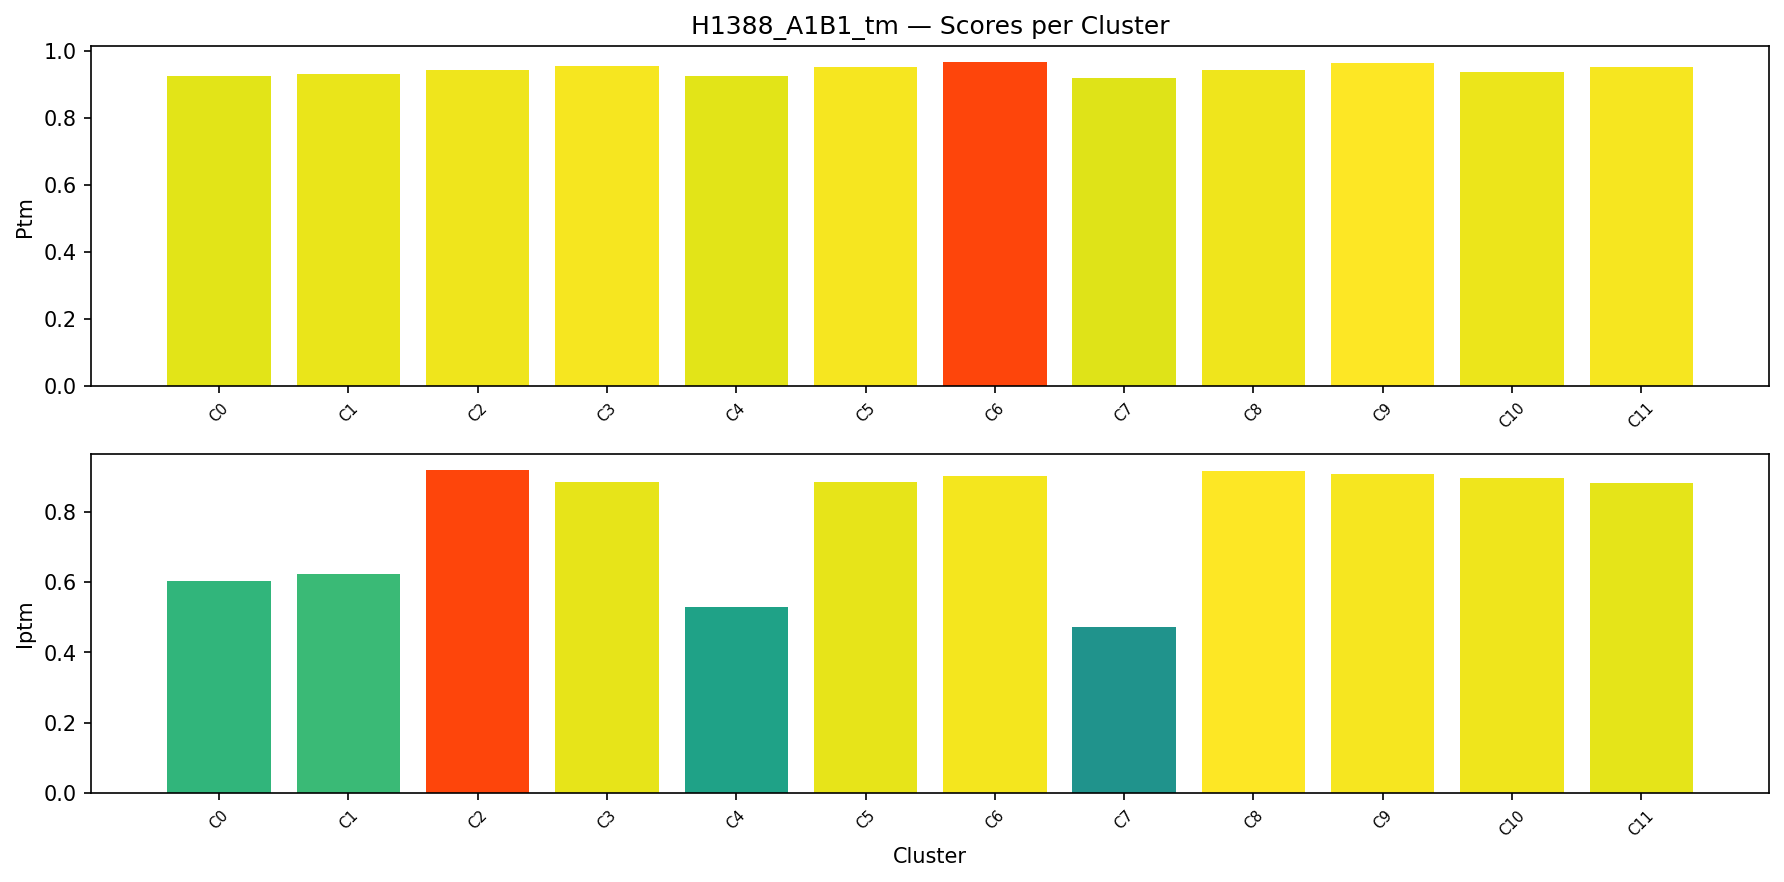

The table this chart was drawn from, first rows:
cluster, size, gpde_mean, gpde_min, gpde_max, iptm_mean, iptm_min, iptm_max, plddt_mean, plddt_min, plddt_max, ptm_mean, ptm_min, ptm_max, ranking_score_mean, ranking_score_min, ranking_score_max, medoid_plddt, medoid_ptm, medoid_iptm, medoid_ranking_score, medoid_gpde, fraction_disordered_mean, fraction_disordered_min
0, 21, 0.4613, 0.3440, 0.5360, 0.6030, 0.3680, 0.8450, 91.12, 89.79, 94.1, 0.9243, 0.9080, 0.9530, 0.6966, 0.4990, 0.9210, 90.37, 0.9170, 0.5510, 0.6460, 0.4880, , 
1, 30, 0.7354, 0.3330, 0.8410, 0.6228, 0.4670, 0.8920, 92.4, 91.35, 93.12, 0.9325, 0.9200, 0.9560, 0.7108, 0.5800, 0.9230, 91.79, 0.9240, 0.5350, 0.6350, 0.8290, 0.0450, 0.0450
2, 34, 0.7528, 0.7450, 0.7580, 0.9200, 0.9060, 0.9310, 94, 93.69, 94.29, 0.9427, 0.9390, 0.9470, 0.9471, 0.9360, 0.9560, 93.79, 0.9410, 0.9170, 0.9440, 0.7550, 0.0450, 0.0450
3, 10, 0.3375, 0.3250, 0.3590, 0.8841, 0.8490, 0.9050, 92.07, 91.19, 92.84, 0.9540, 0.9510, 0.9580, 0.9133, 0.8990, 0.9200, 92.12, 0.9540, 0.8840, 0.9140, 0.3370, , 
4, 27, 0.7784, 0.4730, 0.8300, 0.5294, 0.4730, 0.5840, 92.04, 90.72, 92.64, 0.9241, 0.9170, 0.9300, 0.6309, 0.5850, 0.6750, 92.41, 0.9260, 0.5270, 0.6290, 0.8120, 0.0450, 0.0450
5, 16, 0.3361, 0.3230, 0.3570, 0.8850, 0.8470, 0.9080, 91.81, 91.37, 92.42, 0.9535, 0.9490, 0.9570, 0.9114, 0.9050, 0.9180, 91.74, 0.9540, 0.8910, 0.9120, 0.3340, , 
6, 39, 0.3868, 0.3310, 0.7610, 0.9030, 0.8780, 0.9280, 94.5, 93.79, 95.09, 0.9661, 0.9360, 0.9720, 0.9178, 0.8950, 0.9520, 94.37, 0.9690, 0.8930, 0.9080, 0.3470, 0.0450, 0.0450
7, 31, 0.4919, 0.3320, 0.5420, 0.4735, 0.3450, 0.8720, 90.58, 89.64, 91.75, 0.9182, 0.9050, 0.9560, 0.5851, 0.4800, 0.9080, 90.36, 0.9150, 0.4320, 0.5510, 0.5100, , 
8, 13, 0.7540, 0.7490, 0.7630, 0.9172, 0.9000, 0.9270, 93.93, 93.67, 94.12, 0.9425, 0.9390, 0.9450, 0.9449, 0.9300, 0.9530, 93.89, 0.9420, 0.9140, 0.9420, 0.7550, 0.0450, 0.0450
9, 20, 0.4462, 0.3320, 0.7560, 0.9079, 0.8780, 0.9390, 94.52, 93.98, 95.06, 0.9628, 0.9400, 0.9720, 0.9245, 0.8950, 0.9630, 94.41, 0.9680, 0.8990, 0.9130, 0.3480, 0.0450, 0.0450
10, 46, 0.7522, 0.4910, 0.7940, 0.8976, 0.4980, 0.9240, 93.81, 90.81, 94.3, 0.9384, 0.9190, 0.9440, 0.9283, 0.6050, 0.9490, 93.92, 0.9380, 0.9070, 0.9360, 0.7590, 0.0450, 0.0450
11, 13, 0.3388, 0.3270, 0.3590, 0.8822, 0.8460, 0.9020, 92.04, 91.69, 92.88, 0.9533, 0.9490, 0.9560, 0.9126, 0.9040, 0.9230, 92.09, 0.9520, 0.8780, 0.9120, 0.3420, , 
